Run: headless pygame with SDL's dummy video driver; simulated clock (each Clock.tick advances the game by its frame time, no real sleeping); random seed 0; keys injected as events and as key.get_pressed() state; no mouse input.
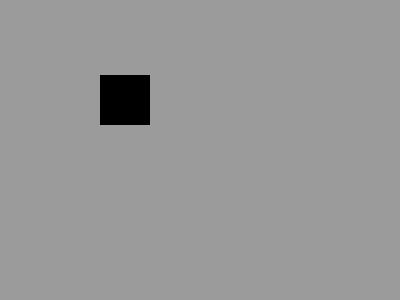
Frame 1 of 4 · flips 1–60 · no input
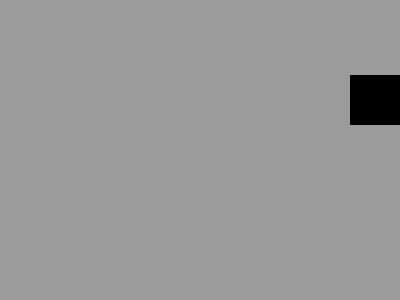
Frame 2 of 4 · flips 61–180 · tapped SPACE, RETURN · held RIGHT (→), D
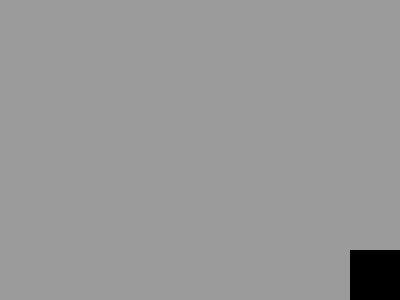
Frame 3 of 4 · flips 181–300 · held DOWN (↓), S
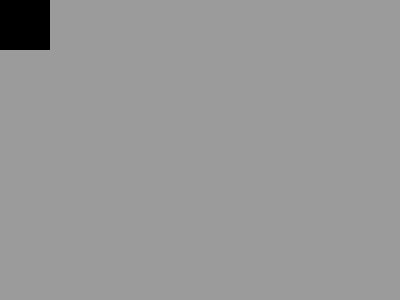
Frame 4 of 4 · flips 301–420 · held LEFT (←), A, UP (↑), W

The pygame program that drew these frames:

# https://www.geeksforgeeks.org/python/allowing-resizing-window-in-pygame/
import pygame
import sys

# Inicializácia modulu Pygame
pygame.init()

# Set up the game window
screen_width, screen_height = 400, 300
# Create a resizable window
screen = pygame.display.set_mode(
    (screen_width, screen_height), pygame.RESIZABLE)
pygame.display.set_caption("My First Pygame")

# Define colors (RGB)
WHITE = (155, 155, 155)
BLACK = (0, 0, 0)

# Set up the game clock
clock = pygame.time.Clock()

# Player settings
player_width, player_height = 50, 50
player_x, player_y = screen_width // 4, screen_height // 4
player_speed = 10

# Main game loop
while True:
    for event in pygame.event.get():
        if event.type == pygame.QUIT:
            pygame.quit()
            sys.exit()

    # Get key presses
    keys = pygame.key.get_pressed()
    if keys[pygame.K_LEFT]:
        player_x -= player_speed
    if keys[pygame.K_RIGHT]:
        player_x += player_speed
    if keys[pygame.K_UP]:
        player_y -= player_speed
    if keys[pygame.K_DOWN]:
        player_y += player_speed

        # Keep the player inside the screen bounds
    if player_x < 0:
        player_x = 0
    if player_x > screen_width - player_width:
        player_x = screen_width - player_width
    if player_y < 0:
        player_y = 0
    if player_y > screen_height - player_height:
        player_y = screen_height - player_height

    # Fill screen with white color
    screen.fill(WHITE)

    # Draw the player (a simple rectangle)
    pygame.draw.rect(screen, BLACK, (player_x, player_y,
                     player_width, player_height))

    # Update display
    pygame.display.flip()
    clock.tick(90)
